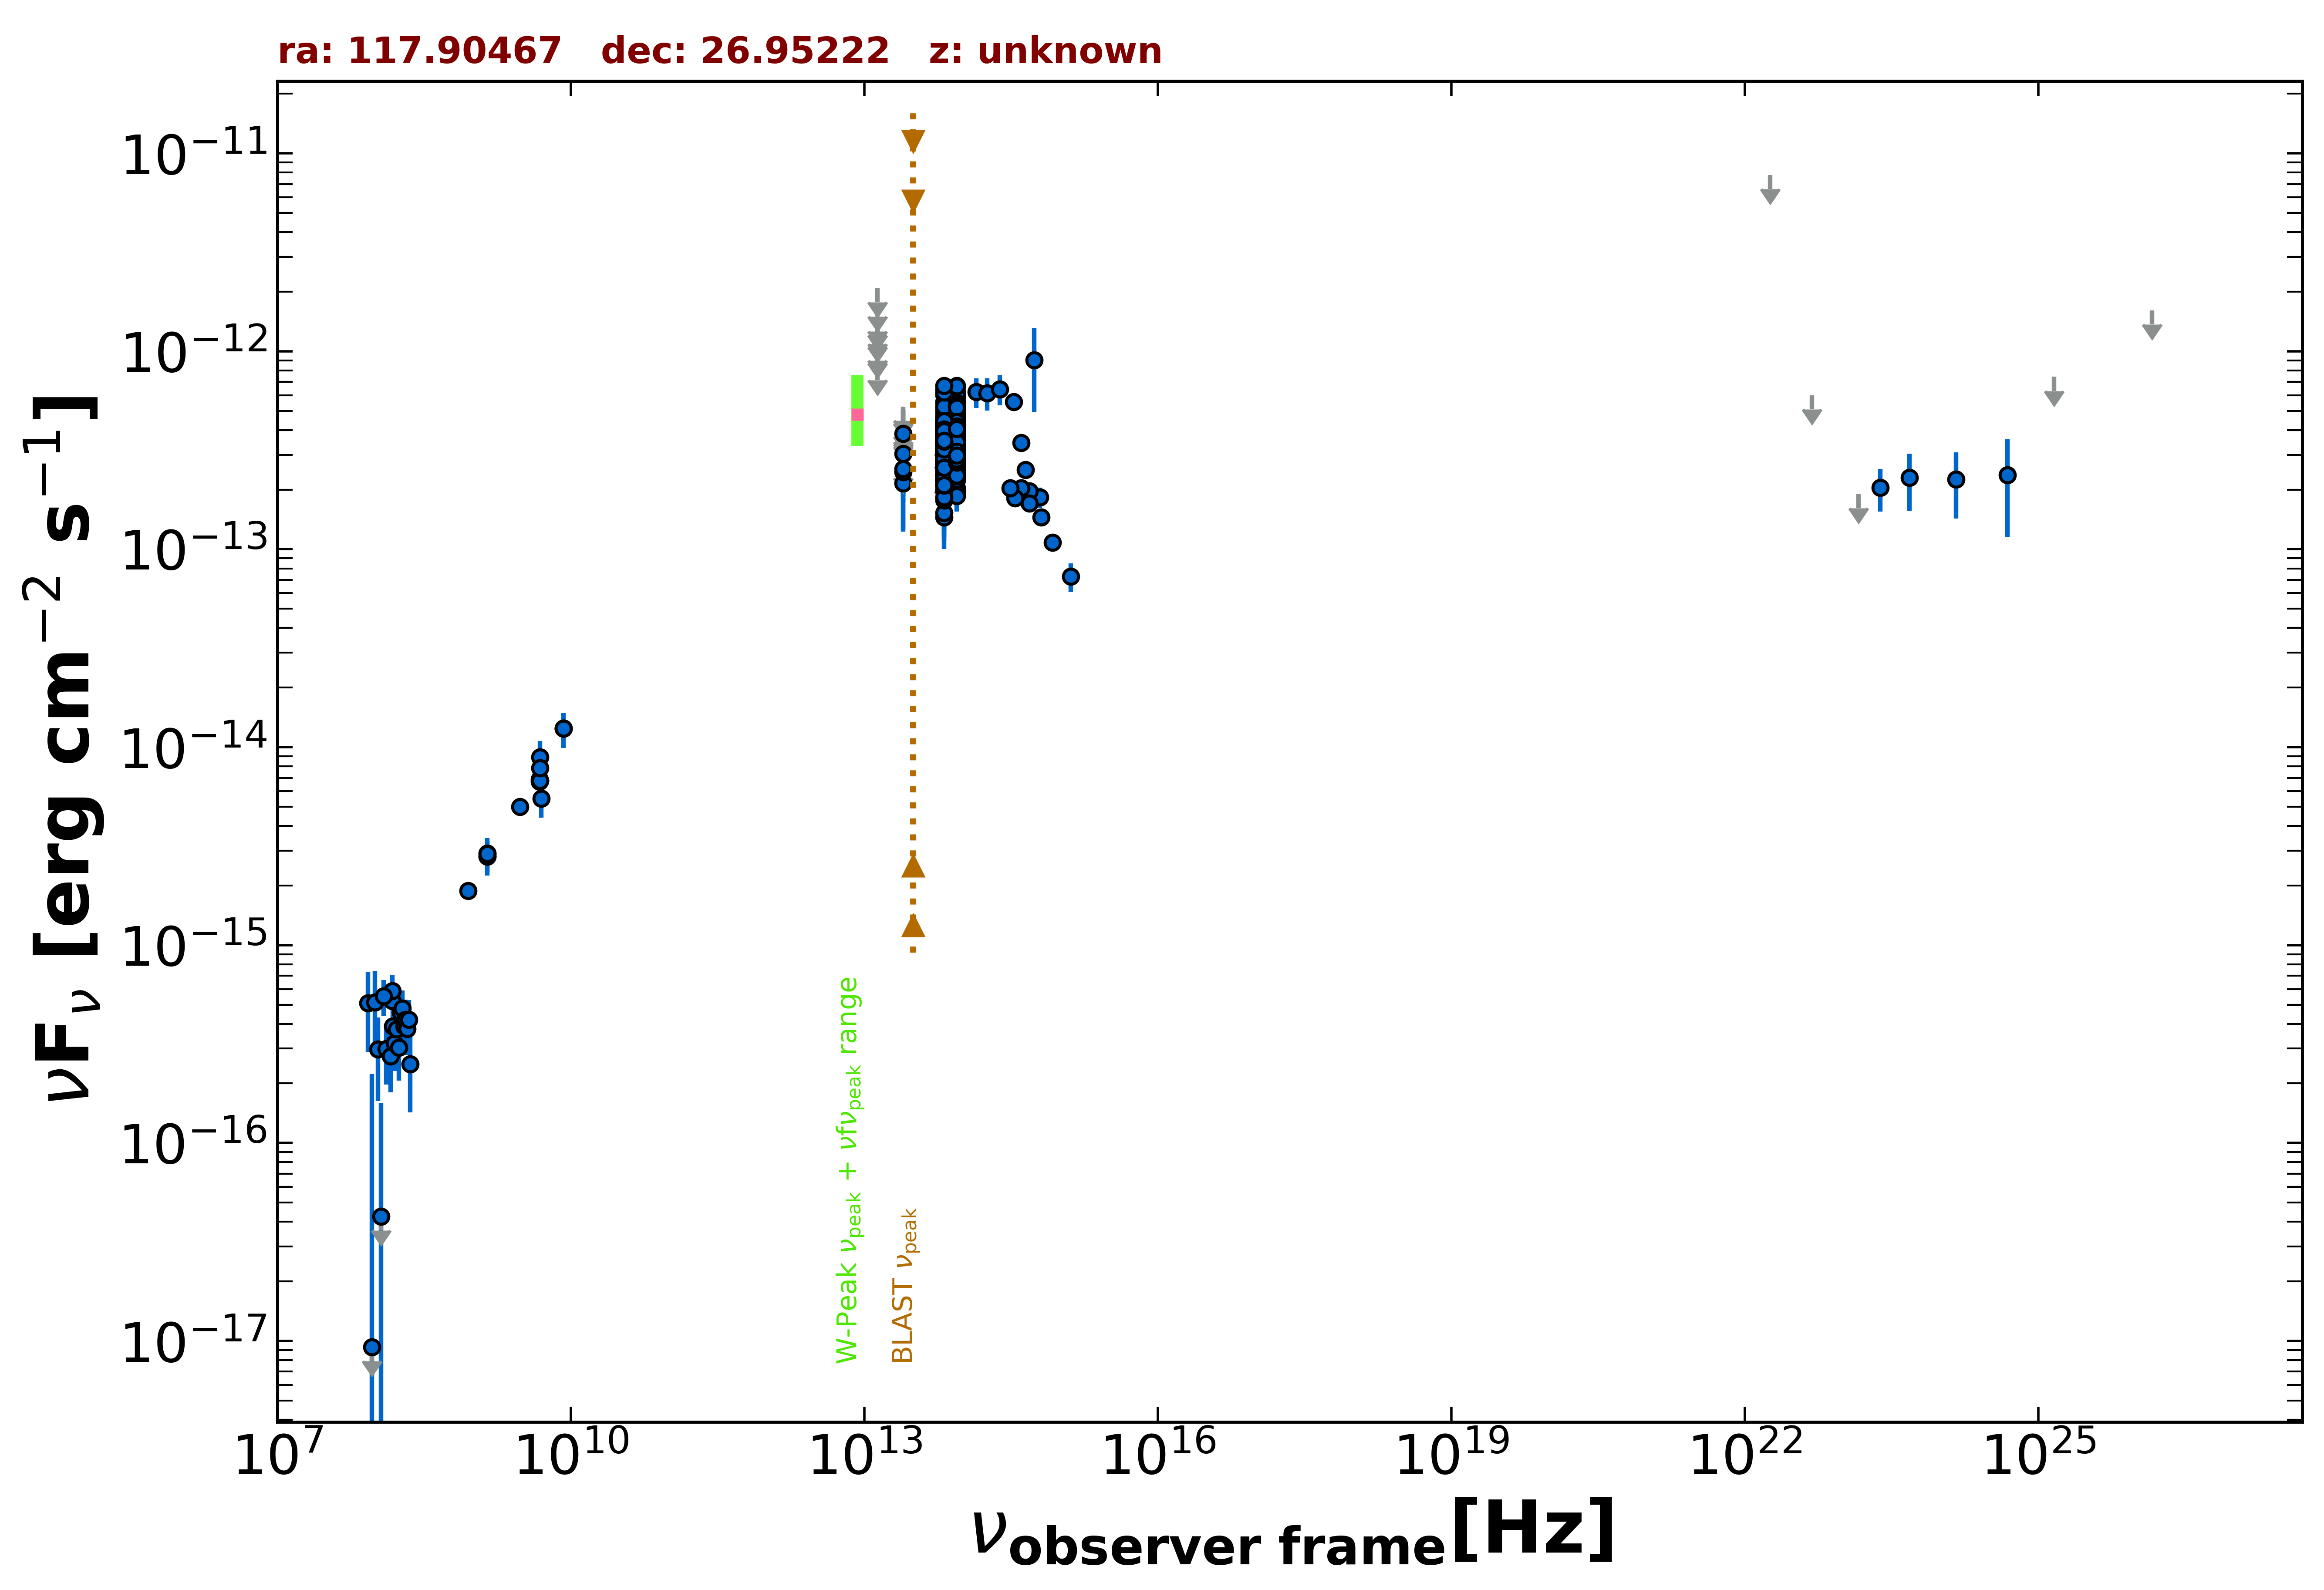

Data behind this chart, as committed beside it:
freq., flux, err_flux, MJD_start, MJD_end, flag, catalog, reference
1.400e+09, 2.902e-15, 2.000e-18, 55000, 55000, , FIRST, White et al. 1997  ApJ  475 479
1.400e+09, 2.803e-15, 8.400e-17, 55000, 55000, , NVSS, Condon et al. 1998  AJ  115  1693
8.870e+08, 1.885e-15, 1.365e-16, 55000, 55000, , RACS, Hale et al. 2021  PASA  38  e058
3.000e+09, 4.999e-15, 1.300e-17, 55000, 55000, , VLASSQL, Gordon et al. 2021  ApJS  255  30
1.500e+08, 5.223e-16, 5.280e-17, 55000, 55000, , TGSS150, Intema et al. 2017  A&A  598  A781
8.400e+09, 1.242e-14, 0.000e+00, 55000, 55000, , CRATES, Healey et al. 2007  ApJS  171  61
4.800e+09, 6.720e-15, 6.240e-16, 55000, 55000, , GB6, Gregory et al. 1996  ApJS  103  427
4.800e+09, 6.864e-15, 9.120e-16, 55000, 55000, , GB87, Gregory et al. 1992  VizieR  VIII/14/j20…
1.389e+14, 6.243e-13, 1.068e-13, 55000, 55000, , 2MASS, Skrutskie et al. 2006  AJ  131  1163
1.804e+14, 6.152e-13, 1.146e-13, 55000, 55000, , 2MASS, Skrutskie et al. 2006  AJ  131  1163
2.427e+14, 6.441e-13, 1.109e-13, 55000, 55000, , 2MASS, Skrutskie et al. 2006  AJ  131  1163
8.817e+13, 3.396e-13, 2.800e-15, 55000, 55000, , UNWISE, Schlafly et al. 2019  ApJS  240  30
6.517e+13, 3.124e-13, 4.150e-15, 55000, 55000, , UNWISE, Schlafly et al. 2019  ApJS  240  30
8.817e+13, 3.157e-13, 9.300e-15, 55000, 55000, , WISE, Wright et al. 2010  AJ  140  1868
6.517e+13, 3.295e-13, 1.120e-14, 55000, 55000, , WISE, Wright et al. 2010  AJ  140  1868
2.498e+13, 2.155e-13, 4.215e-14, 55000, 55000, , WISE, Wright et al. 2010  AJ  140  1868
1.363e+13, 4.786e-13, 1.533e-13, 55000, 55000, , WISE, Wright et al. 2010  AJ  140  1868
8.817e+13, 3.290e-13, 3.885e-14, 57678, 57678, , NEOWISE, Mainzer et al. 2014  ApJ  792  30
6.517e+13, 2.562e-13, 5.540e-14, 57678, 57678, , NEOWISE, Mainzer et al. 2014  ApJ  792  30
8.817e+13, 3.171e-13, 2.865e-14, 57678, 57678, , NEOWISE, Mainzer et al. 2014  ApJ  792  30
6.517e+13, 3.041e-13, 4.835e-14, 57678, 57678, , NEOWISE, Mainzer et al. 2014  ApJ  792  30
8.817e+13, 3.023e-13, 2.650e-14, 57678, 57678, , NEOWISE, Mainzer et al. 2014  ApJ  792  30
6.517e+13, 3.232e-13, 4.420e-14, 57678, 57678, , NEOWISE, Mainzer et al. 2014  ApJ  792  30
8.817e+13, 2.404e-13, 3.015e-14, 57678, 57678, , NEOWISE, Mainzer et al. 2014  ApJ  792  30
6.517e+13, 3.998e-13, 5.130e-14, 57678, 57678, , NEOWISE, Mainzer et al. 2014  ApJ  792  30
8.817e+13, 3.845e-13, 2.765e-14, 57678, 57678, , NEOWISE, Mainzer et al. 2014  ApJ  792  30
6.517e+13, 3.677e-13, 5.710e-14, 57678, 57678, , NEOWISE, Mainzer et al. 2014  ApJ  792  30
8.817e+13, 3.423e-13, 3.665e-14, 57678, 57678, , NEOWISE, Mainzer et al. 2014  ApJ  792  30
6.517e+13, 2.807e-13, 5.385e-14, 57678, 57678, , NEOWISE, Mainzer et al. 2014  ApJ  792  30
8.817e+13, 3.506e-13, 3.235e-14, 57678, 57678, , NEOWISE, Mainzer et al. 2014  ApJ  792  30
6.517e+13, 3.534e-13, 4.435e-14, 57678, 57678, , NEOWISE, Mainzer et al. 2014  ApJ  792  30
8.817e+13, 3.709e-13, 2.870e-14, 57678, 57678, , NEOWISE, Mainzer et al. 2014  ApJ  792  30
6.517e+13, 3.008e-13, 5.095e-14, 57678, 57678, , NEOWISE, Mainzer et al. 2014  ApJ  792  30
8.817e+13, 3.513e-13, 3.305e-14, 57678, 57678, , NEOWISE, Mainzer et al. 2014  ApJ  792  30
6.517e+13, 3.776e-13, 4.705e-14, 57678, 57678, , NEOWISE, Mainzer et al. 2014  ApJ  792  30
8.817e+13, 3.747e-13, 2.730e-14, 57679, 57679, , NEOWISE, Mainzer et al. 2014  ApJ  792  30
6.517e+13, 2.894e-13, 5.035e-14, 57679, 57679, , NEOWISE, Mainzer et al. 2014  ApJ  792  30
8.817e+13, 4.286e-13, 2.805e-14, 58409, 58409, , NEOWISE, Mainzer et al. 2014  ApJ  792  30
6.517e+13, 4.641e-13, 4.370e-14, 58409, 58409, , NEOWISE, Mainzer et al. 2014  ApJ  792  30
8.817e+13, 3.468e-13, 2.685e-14, 58410, 58410, , NEOWISE, Mainzer et al. 2014  ApJ  792  30
6.517e+13, 4.364e-13, 5.400e-14, 58410, 58410, , NEOWISE, Mainzer et al. 2014  ApJ  792  30
8.817e+13, 4.298e-13, 3.090e-14, 58409, 58409, , NEOWISE, Mainzer et al. 2014  ApJ  792  30
6.517e+13, 4.237e-13, 4.730e-14, 58409, 58409, , NEOWISE, Mainzer et al. 2014  ApJ  792  30
8.817e+13, 4.310e-13, 2.820e-14, 58409, 58409, , NEOWISE, Mainzer et al. 2014  ApJ  792  30
6.517e+13, 4.129e-13, 4.270e-14, 58409, 58409, , NEOWISE, Mainzer et al. 2014  ApJ  792  30
8.817e+13, 4.422e-13, 3.220e-14, 58410, 58410, , NEOWISE, Mainzer et al. 2014  ApJ  792  30
6.517e+13, 4.910e-13, 4.890e-14, 58410, 58410, , NEOWISE, Mainzer et al. 2014  ApJ  792  30
8.817e+13, 4.146e-13, 2.790e-14, 58409, 58409, , NEOWISE, Mainzer et al. 2014  ApJ  792  30
6.517e+13, 4.523e-13, 4.175e-14, 58409, 58409, , NEOWISE, Mainzer et al. 2014  ApJ  792  30
8.817e+13, 4.593e-13, 3.260e-14, 58410, 58410, , NEOWISE, Mainzer et al. 2014  ApJ  792  30
6.517e+13, 4.076e-13, 4.330e-14, 58410, 58410, , NEOWISE, Mainzer et al. 2014  ApJ  792  30
8.817e+13, 4.326e-13, 2.915e-14, 58409, 58409, , NEOWISE, Mainzer et al. 2014  ApJ  792  30
6.517e+13, 3.666e-13, 4.705e-14, 58409, 58409, , NEOWISE, Mainzer et al. 2014  ApJ  792  30
8.817e+13, 4.346e-13, 3.410e-14, 57119, 57119, , NEOWISE, Mainzer et al. 2014  ApJ  792  30
6.517e+13, 4.445e-13, 5.585e-14, 57119, 57119, , NEOWISE, Mainzer et al. 2014  ApJ  792  30
8.817e+13, 3.974e-13, 2.855e-14, 57119, 57119, , NEOWISE, Mainzer et al. 2014  ApJ  792  30
6.517e+13, 4.629e-13, 4.010e-14, 57119, 57119, , NEOWISE, Mainzer et al. 2014  ApJ  792  30
8.817e+13, 5.096e-13, 4.465e-14, 57119, 57119, , NEOWISE, Mainzer et al. 2014  ApJ  792  30
6.517e+13, 4.320e-13, 4.025e-14, 57119, 57119, , NEOWISE, Mainzer et al. 2014  ApJ  792  30
8.817e+13, 3.638e-13, 2.785e-14, 57119, 57119, , NEOWISE, Mainzer et al. 2014  ApJ  792  30
... 496 more rows
